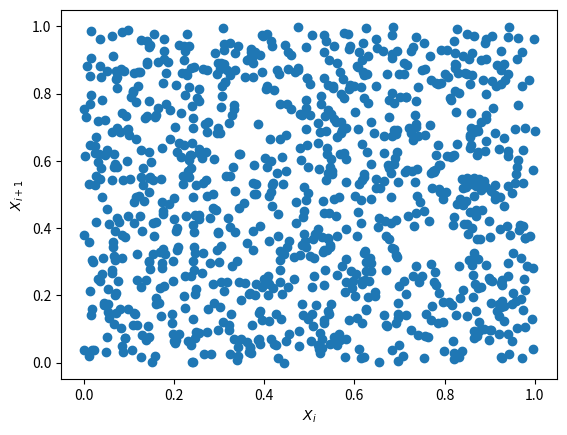
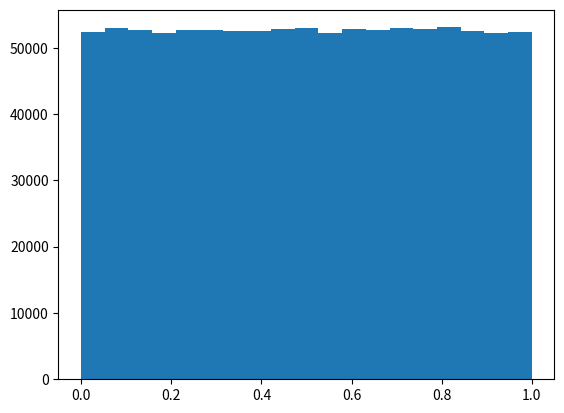
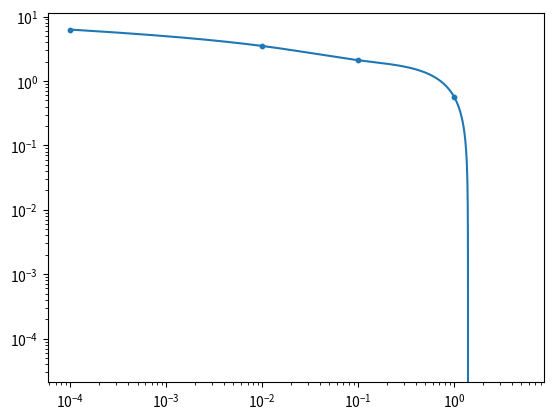

Python code for these plots, in order:
import numpy as np
import matplotlib.pyplot as plt


def poisson(lam, k):
    # TODO Makes almost zero for some values, need to change calculation
    """
    Possion Function (lambda^k)*(e^-lambda)/(k!)
    :param lam:
    :param k:
    :return:
    """
    exponent_part = np.float64(np.exp(-1. * lam))
    first_part = np.float64(lam ** k)
    # Factorial part....
    fact = np.float64(1)
    for i in range(1, np.int64(k + 1)):
        fact *= i

    final_result = np.float64((first_part * exponent_part) / fact)
    return final_result


print(poisson(1, 0))
print(poisson(5, 10))
print(poisson(3, 21))
print(poisson(2.6, 40))
# print(poisson(101,200))

seed = 5227

"""

Add x^2*4*pi for a 1D integral to make it the spherical one

Use midpoint rule, since there is a 0

A = 1/everything else


"""


def random_generator(seed, m=2 ** 64 - 1, a=2349543, c=913842, a1=21, a2=35, a3=4, a4=4294957665):
    """
    Generates psuedorandom numbers with a combination of (M)LCC, 64 bit shift, and MWC
    :param seed: Seed to use
    :param m:
    :param a:
    :param c:
    :return:
    """

    # First linear congruential generator
    # While true, so the generator never stops making new numbers
    # This is used to make sure teh XOR shift is 64 bit
    bit_64 = 0xffffffffffffffff
    while True:
        # This is MLCC part
        generated_number = (a * seed + c) % m
        # Now bit shift
        generated_number = generated_number ^ (generated_number >> a1) & bit_64
        generated_number = generated_number ^ (generated_number << a2) & bit_64
        generated_number = generated_number ^ (generated_number >> a3) & bit_64

        # Now MWC part
        mwc_out = a4 * (generated_number & (2 ** 32 - 1)) + (generated_number >> 32)

        seed = mwc_out
        # m = third_output
        mwc_out = mwc_out / m

        if mwc_out > 1.:
            # Have to make it between 1 and 0, so mod 1. makes sure its between 0 and 1 now
            close_to_final = mwc_out % 1.
        else:
            close_to_final = mwc_out

        yield close_to_final


rand_gen = random_generator(seed)

first_thousand = []
first_thousand_x_1 = [0.0]
# 1b first one
for i in range(1000):
    first_thousand.append(next(rand_gen))
    if i > 0:
        first_thousand_x_1.append(first_thousand[i - 1])

# Now plot xi+1 vs xi

plt.scatter(first_thousand, first_thousand_x_1)
# plt.scatter([i for i in range(1000)], first_thousand_x_1)
plt.xlabel("$X_i$")
plt.ylabel("$X_{i+1}$")
plt.show()

first_million = []
for i in range(1000000):
    first_million.append(next(rand_gen))

plt.hist(first_million, bins=np.linspace(0.0, 1.0, 20))
plt.show()

"""

End of Part 1

"""


def part_two(a, b, c, n=100, rand_generator=rand_gen):
    """
    Integrate density profile

    x = r/r_vir so th radius relative to the virial radius

    0 to x_max = 5 gives average total number of satellites


    n(x) = A<N_sat>(x/b)^(a-3) ep(-(x/b)^c)

    Solve lll_V n(r) dV = <N_sat>
    The 3D spherical integral from 0 to 5


    :param a:
    :param b:
    :param c:
    :param n:
    :return:
    """

    def interpolation_aspect():
        """
        This performs the interpolation part of 2 b)
        :return:
        """
        r_val = [1E-4, 1E-2, 1E-1, 1, 5]
        integral_vals = [sat_equation_no_A(r) for r in r_val]

    def derivative_dn_dx(b):
        """
        Returns the numerical derivative of the equation at x = b
        Returns the analytical result as well
        :param b:
        :return:
        """

        raise NotImplementedError

    def generate_satallite_positions(number_of_satallites):
        """
        Generates random positions that follow the profile of equation 2

        To sample the distribution, rejection sampling is used. The reason for this is the ease of implementing it
        for this problem, since only have to check if the random sample is less than the p(x) given in the handin

        In rejetion sampling, you accept the x value if the y value for that x is less than or equal to p(x)

        p(x) in this case is n(x)*4*pi*x^2 dx / N_sat = (4*pi*A*b^3*(x/b)^a*exp(-(x/b)^c)*(a-c*(x/b)^c-1)/(x^2))
        The N_sat cancels with the one in the n(x)

        :param number_of_satallites: Number of satallites to generate
        :return:
        """

        def p_x(x):
            """
            Since only using 100 satallites for each, this is the way to go
            :param x:
            :return:
            """
            return three_d_integral(x, A, num_sats=100)

        # Now generate random x values, plug into sat equation to get a value, and see if its less than p_x
        sat_radius = []
        sat_input = []
        sat_theta = []
        sat_omega = []

        # Need min and max values for the rejection y sample
        min_y_value = min(
            [sat_equation(i, A, num_satallites=number_of_satallites) / number_of_satallites for i in r_val])

        while len(sat_radius) < number_of_satallites:
            input_x = next(rand_gen) * 5
            random_radius = sat_equation(input_x, A=A, num_satallites=number_of_satallites) / number_of_satallites
            if random_radius <= p_x(random_radius):
                sat_radius.append(random_radius)
                sat_input.append(input_x)


"""


Part 2. This part deals with a 3D spherical integral and other things


"""

# First part is generating a,b,c for the rest of part 2
a = 1.4 * next(rand_gen) + 1.1
b = 1.5 * next(rand_gen) + 0.5
c = 2.5 * next(rand_gen) + 1.5


def sat_equation(r, A, num_satallites=100):
    return A * num_satallites * (r / b) ** (a - 3) * np.exp(-(r / b) ** c)

    # Since we are integrating the sat_equation in 3D spherical integral, but only a dependence on r, integral
    # corresponds to sat_equation times dV, or the derivative of the volume of the sphere, so 4 * pi * r^2


def three_d_integral(r, A, num_sats):
    volume_of_sphere = 4 * np.pi * r ** 2
    return volume_of_sphere * sat_equation(r, A, num_sats)


def sat_equation_no_A(r):
    """
    This is for finding A, only need the radius then
    :param r: Radius in terms of r = Radius/(Virial Radius)
    :return:
    """
    volume_of_sphere = 4 * np.pi * r ** 2
    return volume_of_sphere * ((r / b) ** (a - 3) * np.exp(-(r / b) ** c))


def integration_alg(func, lower_bound, upper_bound, number_of_steps):
    """

    :param func: function to use in integration, when given a radius, will return the value at that point
    :param lower_bound: lower bound of integration
    :param upper_bound: upper bound of integration
    :param number_of_steps: number of steps to do
    :return:
    """

    # Current method if the midpoint rule, as the function is an improper integral from the lower bound being 0

    # Need to integrate from lower_bound to upper_bound in number_of_steps

    # lower bound is 0, if there is a radius of 0, then no satallites in it
    integration_value = 0
    step_size = (upper_bound - lower_bound) / number_of_steps
    for i in range(number_of_steps):
        if i != 0:
            # Current step can be just i*step_size but only if integral always starts at 0
            # since it might not, need a starting point otherwise:
            current_step = lower_bound + i * step_size
            prev_step = lower_bound + (i - 1) * step_size

            # Current midpoint is the current step + the prev step divided by 2
            # F(mk) where mk = (tk + tk-1)/2
            current_midpoint = (current_step + prev_step) / 2
            integration_value += func(current_midpoint)

    # Last bit is the multiplication by the step size to get the full value
    integration_value *= step_size

    return integration_value

    # To get A, realize that <N_sat> is on both sides, so equation becomes
    # A * integral = 1, so A = 1 / integral, to do it then need different equation than in sat_equation


A = 1 / integration_alg(sat_equation_no_A, lower_bound=0, upper_bound=5, number_of_steps=10000)
print("A: ", A)

interp_data_points = [1e-4, 1e-2, 1e-1, 1, 5]

measured_values = [np.log10(sat_equation(r, A)) for r in interp_data_points]


# Now need to interpolate between the points

def act_cub_spline(x, y):
    len_x = len(x)

    h = [x[i+1]-x[i] for i in range(len_x-1)]

    A = np.zeros((len_x,len_x))
    A[0,0] = 1.

    for i in range(len_x-1):
        if i != (len_x - 2):
            A[i+1,i+1] = 2*(h[i] + h[i+1]) # Going down the diagonal, do the 2*(differences)
        A[i+1, i] = h[i]
        A[i, i+1] = h[i] # The left and right sode of this one, which is the upper and lower edges

    A[0,1] = 0.0 # so natural cubic spline
    A[len_x - 1, len_x - 2] = 0.0
    A[len_x - 1, len_x - 1] = 1.0 # Cubic spline end, should be 0?

    B = np.zeros(len_x) # RHS of equation
    for i in range(len_x - 2):
        B[i + 1] = 3*(y[i+2] - y[i+1]) / h[i+1] - 3*(y[i+1] - y[i])/h[i]

    import scipy.linalg
    c = scipy.linalg.solve(A, B)

    # Now can calculate B and D
    d = []
    b = []
    for i in range(len_x - 1):
        d.append((c[i + 1] - c[i]) / (3.0 * h[i]))
        tb = (y[i + 1] - y[i]) / h[i] - h[i] * \
             (c[i + 1] + 2.0 * c[i]) / 3.0
        b.append(tb)

    xs = np.arange(0, 5, 0.0001)
    print("X Min: {} Max: {}".format(x[0], x[-1]))
    interpolated_points = []
    import bisect
    for point in xs:
        point = np.log10(point)
        # Get closest point first
        if point < x[0]:
            interpolated_points.append(None)
            continue
        elif point > x[-1]:
            interpolated_points.append(None)
            continue
        i = bisect.bisect(x, point) - 1
        dx = point - x[i]
        interpolated_points.append(y[i] + b[i] * dx + c[i] * dx ** 2 + d[i] * dx ** 3)

    plt.plot(xs, interpolated_points)
    plt.scatter(interp_data_points, measured_values, s=10)
    plt.xscale("log")
    plt.yscale("log")
    plt.show()
    plt.cla()

x = [1e-4, 1e-2, 1e-1, 1, 5]
A = 1 / integration_alg(sat_equation_no_A, lower_bound=0, upper_bound=5, number_of_steps=10000)
y = [np.log10(sat_equation(r, A)) for r in x]

act_cub_spline(np.log10(x), y)
exit()


# TODO Add interpolation method here, cubic spline, etc.
def cubic_spline(xdata, ydata):
    """
    This method was chosen because in the slides it acheived fairly good fits hile being simpler than the Akima spline

    Natural because at i= and i = N-1, setting y'' = 0

    This is then the equation" y = Ayi + Byi+1 + Cy''i + Dy''i+1

    A = (xi+1 - x) / (xi + 1 - xi)
    B = 1 - A
    C = 1/6*(A^3-A)(xi+1-xi)^2
    D = 1/6*(B^3 - B)(xi+1-xi)^2

    first deriv = y2-y1/x2-x + (1-2t)*a(1-t)+bt/(x2-x1) + t(1-t)b-a/x2-x1

    second deriv 2*(b-2a+(a-b)*3t)/(x2-x1)^2)

    t(x) = x - x1/x2 - x1
    a =
    :return:
    """

    num_points = len(xdata) - 1

    # Assume sorted points, because these will be

    A = np.zeros(shape=(4*num_points,4*num_points))
    b = np.zeros(shape=(4*num_points,1)) # RHS

    for i in range(num_points):
        # 2n equations from
        A[i][4*i+0] = xdata[i]**3
        A[i][4*i+1] = xdata[i]**2
        A[i][4*i+2] = xdata[i]
        A[i][4*i+3] = 1
        b[i] = ydata[i]
        # This is x3+x2+x+1 = y

        A[num_points+i][4*i+0] = xdata[i+1]**3
        A[num_points+i][4*i+1] = xdata[i+1]**2
        A[num_points+i][4*i+2] = xdata[i+1]
        A[num_points+i][4*i+3] = 1
        b[num_points+i] = ydata[i+1]
        # This is xi+1**3+xi+1**2+xi+1+1 = yi+1

        if i == 0:
            continue

        # now for the other 2n-2 equations to make it cubic
        # 3*a*x**2 + 2*b*c + c = 3*ai+1*xi**2 + 2*bi+1*xi + ci+1
        # 6ai*xi + 2*bi = 6ai+1*xi + 2*bi+1
        # For 1 to n-1, so 2n-2 total
        A[2*num_points+(i-1)][4*(i-1)+0] = 3*xdata[i]**2
        A[2*num_points+(i-1)][4*(i-1)+1] = 2*xdata[i]
        A[2*num_points+(i-1)][4*(i-1)+2] = 1
        A[2*num_points+(i-1)][4*(i-1)+0+4] = -3*xdata[i]**2
        A[2*num_points+(i-1)][4*(i-1)+1+4] = -2*xdata[i]
        A[2*num_points+(i-1)][4*(i-1)+2+4] = -1
        b[2*num_points+(i-1)] = 0

        # Now for the second equation
        A[3*num_points+(i-1)][4*(i-1)+0] = 6*xdata[i]
        A[3*num_points+(i-1)][4*(i-1)+1] = 2
        A[3*num_points+(i-1)][4*(i-1)+0+4] = -6*xdata[i]
        A[3*num_points+(i-1)][4*(i-1)+1+4] = -2
        b[3*num_points+(i-1)] = 0

    # For natural spline, set endpoints
    A[3*num_points-1+0][0+0] += 6*xdata[0]
    A[3*num_points-1+0][0+1] += 2
    b[3*num_points-1+0] += 0

    A[3*num_points+num_points-1][4*(num_points-1)+0] += 6*xdata[num_points]
    A[3*num_points+num_points-1][4*(num_points-1)+1] += 2
    b[3*num_points+num_points-1] += 0

    from pprint import pprint
    pprint(A)
    print()
    print(b)

    import scipy.linalg
    x = scipy.linalg.solve(A, b)
    spline = []
    act_spline = []
    for i in range(num_points):
        spline.append({"u": xdata[i], "v": xdata[i+1],
                       "a": float(x[4*i+0]),
                       "b": float(x[4*i+1]),
                       "c": float(x[4*i+2]),
                       "d": float(x[4*i+3])})

    print(spline)

    for index, interval in enumerate(interp_data_points):
        if index == 0:
            continue
        for p in spline:
            if np.isclose(p['u'], interp_data_points[index-1]) and np.isclose(p['v'], interp_data_points[index]):
                xs = np.linspace(p['u'],p['v'])
                interpolated_points = [p['a']*i**3+p['b']*i**2+p['c']*i+p['d'] for i in xs]
                plt.plot(xs, interpolated_points)
                plt.scatter(interp_data_points, measured_values, s=20)
                plt.show()
                plt.cla()

    raise NotImplementedError

# Now onto Part c, numerical differentiation

def n(x):
    return three_d_integral(x, A, 1)


def analytic_derivative(b):
    """
    Computed on Wolfram Alpha, this is the actual derivative with respeict to dx

    Since at x =b ,
    :return:
    """
    x = b
    return (4 * np.pi * A * b ** 3 * (x / b) ** a * np.exp(-(x / b) ** c) * (a - c * (x / b) ** c - 1) / (x ** 2))


def derivative(func, b, step_size=0.1, iterations=5):
    """
    This uses the central differences method to calculate the derivative of a function

    The step size was chosen to minimize the error between the numerical and analytical results, smaller step size resulted
    in a larger error, as well as a larger step size

    Ridder method: keep decreasing step_size until error grows

    A(1,m) = f(x+h/2^m-1) - f(x-h/2^m-1)/(2h/s^m-1)
    A(n,m) = 4^n-1*A(n-1,m+1) - A(n-1,m)/(4^n-1)-1)

    :param b:
    :return:
    """

    def A_deriv(n, m):
        if n == 1:
            result = (func(b + step_size / 2 ** (m - 1)) - func(b - step_size / (2 ** (m - 1)))) / (
                        2 * step_size / (2 ** (m - 1)))
        else:
            result = (4 ** (n - 1) * A_deriv(n - 1, m + 1) - A_deriv(n - 1, m)) / (4 ** (n - 1) - 1)
        return result

    best_approx = np.inf
    m = 1
    for i in range(iterations):
        deriv = A_deriv(i + 1, m)
        m += 1
        if analytic_derivative(b) - deriv < best_approx:
            best_approx = deriv

    return deriv


print("Analytic: {}\n Numerical: {}\n Difference: {}\n".format(np.round(analytic_derivative(b), 12),
                                                               np.round(derivative(n, b), 12),
                                                               np.round(analytic_derivative(b), 12) - np.round(
                                                                   derivative(n, b), 12)))


# Part D Sampling

def random_sample(func, xmin, xmax, ymin, ymax, num_samples):
    """
    This random sampling uses the rejection method, primarily because its the easiest to implement

    For this project, since x can be between 0 and 5, y is also between 0 and 5

    Generate random numbers in both, if y < p_x(x) then the data point is accepted

    :return:
    """

    inputs = []
    outputs = []

    while len(outputs) < num_samples:
        x = next(rand_gen) * (xmax - xmin) + xmin
        y = next(rand_gen) * (ymax - ymin) + ymin
        if y <= func(x, A, 1):
            inputs.append(x)
            outputs.append(y)

    return inputs, outputs


rand_sample_x, rand_sample_y = random_sample(three_d_integral, 1e-8, 5, 1e-8, 5, 10000)
print("Max: ", np.max(rand_sample_x))
plt.scatter(rand_sample_x, rand_sample_y, s=1)
plt.plot(np.arange(0, 5, 0.001), [three_d_integral(i, A, 1) for i in np.arange(0, 5, 0.001)], 'r')
plt.title("Random Sampling")
# plt.xscale('log')
# plt.yscale('log')
plt.show()


# Now need to create random phi and theta for the given r values

def create_halo(number_of_satallites):
    rand_sample_x = random_sample(three_d_integral, 0, 5, 0, 5, number_of_satallites)[0]

    # now randomize the phi and thetas
    phi_sample = []
    theta_sample = []

    for _ in rand_sample_x:
        phi_sample.append((2 * np.pi * next(rand_gen)))
        theta_sample.append(np.pi * next(rand_gen))

    return rand_sample_x, phi_sample, theta_sample


# Now outputting them
# for r, p, t in create_halo(100):
#    print("R: {} $\phi$: {} $\\theta$: {}".format(r, p, t))


# Part e, the log-log histogram


# Given N(x)

def n(x):
    return three_d_integral(x, A, 100)


# Need to Generate 1000 Halos Now

log_bins = np.logspace(-4, 0.69897000433, 21)  # Need 21 for the end of the bins, goes from 1e-4 to 5 in logspace


def create_haloes(number_of_haloes):
    """
    Creates a set number of haloes with 100 satallites each
    :param number_of_haloes:
    :return:
    """

    haloes = []
    radii = []
    for i in range(number_of_haloes):
        r, p, t = create_halo(100)
        haloes.append([r, p, t])
        radii.append(r)

    radii = np.asarray(radii)
    radii = np.concatenate(radii)
    return haloes, radii


def calc_avg_satallites_per_bin(bin_values, bins, num_haloes):
    """
    Divide bin values by width of bins, then by number of haloes used to create it
    Gives average number of satallies per bin
    :param bin_values:
    :param bins:
    :return:
    """

    new_averages = []

    for index, element in enumerate(bin_values):
        avg_per_halo = element / num_haloes  # Divide by number of haloes to get average per halo
        avg_per_bin_width = avg_per_halo / (
                    bins[index + 1] - bins[index])  # Divide by bin width to normalize for bin width
        new_averages.append(avg_per_bin_width)

    return np.asarray(new_averages)


haloes, radii = create_haloes(1000)
bin_values, bins, _ = plt.hist(radii, bins=log_bins)
plt.cla()
new_bin_values = calc_avg_satallites_per_bin(bin_values, bins, 1000)
plt.title("Log-Log of N(x)")
plt.xscale("log")
plt.yscale("log")
plt.plot(np.arange(1e-4, 5, 0.001), n(np.arange(1e-4, 5, 0.001)), 'r')
plt.hist(np.logspace(-4, 0.69897000433, 20), weights=new_bin_values, bins=log_bins)
plt.show()

"""

Part f Root Finding

"""


def n(x):
    return three_d_integral(x, A, 100)


def root_finder(bracket=[1e-8, 5], epsilon=0.001, max_iter=500, root_to_find=1 / 2):
    """
    Find the roots, easiest method to do is the bisection method, so deciding on that one

    First bracket the root, and see where the function changes sign -> that is the root

    Gaurunteed to work (according to the slides), unlike secant method or some of the other ones

    N(x) = y/2 => y = 2*N(x)

    Essentially finding two roots, need to bracket on one side with bracket of [0,Nmax], other with [Nmax,5]

    Uses root_to_find by subtracting that value from the rest of the stuff, so that the root wanted is at 0

    :return:
    """

    for i in range(max_iter):
        mid_point = (bracket[0] + bracket[1]) / 2.
        # Now check to see which half the root is in
        # Is the midpoint the root?
        mid_value = n(mid_point) - root_to_find
        f_a = n(bracket[0]) - root_to_find
        if f_a * mid_value < 0:  # They have opposite signs
            bracket[1] = mid_point
        elif -1. * epsilon < mid_value < epsilon:  # This is the root within epsilon
            return mid_point
        else:
            # Other two have opposite signs
            bracket[0] = mid_point
        # Now check if it has converged, that is if the space between the brackets is within epsilon
    # If it gets to here, then no root found after the max iterations
    print("Root not found in {} iterations".format(max_iter))
    return (bracket[0] + bracket[1]) / 2.


Nmax = n(np.arange(1e-4, 5, 0.001))
max_index = list(Nmax).index(max(Nmax))
max_val = np.arange(1e-4, 5, 0.001)[max_index]

# There are two roots in this problem, as half the max happens on either side of the max
lower_root = root_finder(bracket=[1e-8, max_val], root_to_find=n(max_val) / 2.)
upper_root = root_finder(bracket=[max_val, 5], root_to_find=n(max_val) / 2.)
print("Root = {}, {}".format(lower_root, upper_root))
print("N(x) Value at Roots: {} {} \n Max Value: {}".format(n(lower_root), n(upper_root), n(max_val)))

"""

Part g) Sorting, histogram, and Poisson checking

"""

# Get the radial bin with the largest number of galaxies
index_of_radial_bin_max = list(bin_values).index(max(bin_values))
inner_radius = log_bins[index_of_radial_bin_max]
outer_radius = log_bins[index_of_radial_bin_max + 1]


# Now sort the 1000 haloes on their ownm using Mergesort
def merge_sort(arr):
    """

    Mergesort implementation

    Takes an array, which is then split recursively until there is only single element arrays

    Then builds them back up, sorting them as it goes, resulting in O(nlogn) time
    """

    if len(arr) > 1:
        # Split array
        mid_point = int(len(arr) / 2.)
        lower_half = arr[:mid_point]
        upper_half = arr[mid_point:]
        merge_sort(lower_half)
        merge_sort(upper_half)

        # This only occurs after arr is split into all 1 element arrays
        # Starts with 2 subarrays of 1, building up to the whole list

        i = 0
        j = 0
        k = 0
        while i < len(lower_half) and j < len(upper_half):
            if lower_half[i] < upper_half[j]:
                arr[k] = lower_half[i]
                i += 1
            else:
                arr[k] = upper_half[j]
                j += 1
            k += 1

        # Now if N is not even, then either the lower or upper half will have extra elements
        # so need to add those, already in order, elements
        for l in range(i, len(lower_half)):
            arr[k] = lower_half[l]
            k += 1
        for l in range(j, len(upper_half)):
            arr[k] = upper_half[l]
            k += 1

        # Now arr is sorted, return it
        return arr


# Then only select ones that fall within that range between the two
for index, elements in enumerate(haloes):
    radiii, _, _ = elements
    haloes[index][0] = merge_sort(radiii)

selected_satallites = []

for radiii, _, _ in haloes:
    # Now they are sorted, only select the ones inbetween the radial values
    start_index = -1
    end_index = -1
    for index, element in enumerate(radiii):
        if element > inner_radius and start_index < 0:
            start_index = index
            break
    # Reversing list and going backwards means we can ignore where most of the galaxies are, and only select the one
    # that creates the border of the bin
    for index, element in reversed(list(enumerate(radiii))):
        if element < outer_radius and end_index < 0:
            end_index = index + 1  # Need to add one since slice does not include the last element specified
            break
    selected_satallites.append(radiii[start_index:end_index])

selected_satallites = np.asarray(selected_satallites)

nums_in_bins = [len(sat) for sat in selected_satallites]
nums_in_bins = merge_sort(nums_in_bins)

print("Median Value: {}".format(nums_in_bins[int(len(nums_in_bins) / 2)]))
print("16th Percentile: {}".format(nums_in_bins[int(0.16 * len(nums_in_bins))]))
print("84th Percentile: {}".format(nums_in_bins[int(0.84 * len(nums_in_bins))]))

poisson_values = []
start_poisson = nums_in_bins[0]
for value in np.arange(start_poisson, 33):
    poisson_values.append(poisson(sum(nums_in_bins) / len(nums_in_bins), 0))
print("Poisson: {}".format(poisson_values))

#print(max(np.asarray(nums_in_bins)/sum(nums_in_bins)))
#print(min(np.asarray(nums_in_bins)/sum(nums_in_bins)))
#nums_in_bins = np.asarray(nums_in_bins)/sum(nums_in_bins)
bin_values, _, _ = plt.hist(nums_in_bins, bins=1000)
plt.cla()
bin_values = bin_values / sum(bin_values)
plt.hist(np.linspace(min(nums_in_bins), max(nums_in_bins), 1000), bins=1000, weights=bin_values)
plt.plot(np.arange(start_poisson, 33), poisson_values, 'r')
plt.show()

"""

Part 2h interpolate in 3D

"""


def sat_equation_A_cube(r, a, b, c):
    """
    This is for finding A, only need the radius then
    :param r: Radius in terms of r = Radius/(Virial Radius)
    :return:
    """
    volume_of_sphere = 4 * np.pi * r ** 2
    return volume_of_sphere * ((r / b) ** (a - 3) * np.exp(-(r / b) ** c))


def integration_alg(func, lower_bound, upper_bound, number_of_steps, a, b, c):
    """

    :param func: function to use in integration, when given a radius, will return the value at that point
    :param lower_bound: lower bound of integration
    :param upper_bound: upper bound of integration
    :param number_of_steps: number of steps to do
    :return:
    """

    # Current method if the midpoint rule, as the function is an improper integral from the lower bound being 0

    # Need to integrate from lower_bound to upper_bound in number_of_steps

    # lower bound is 0, if there is a radius of 0, then no satallites in it
    integration_value = 0
    step_size = (upper_bound - lower_bound) / number_of_steps
    for i in range(number_of_steps):
        if i != 0:
            # Current step can be just i*step_size but only if integral always starts at 0
            # since it might not, need a starting point otherwise:
            current_step = lower_bound + i * step_size
            prev_step = lower_bound + (i - 1) * step_size

            # Current midpoint is the current step + the prev step divided by 2
            # F(mk) where mk = (tk + tk-1)/2
            current_midpoint = (current_step + prev_step) / 2
            integration_value += func(current_midpoint, a, b, c)

    # Last bit is the multiplication by the step size to get the full value
    integration_value *= step_size

    return integration_value

    # To get A, realize that <N_sat> is on both sides, so equation becomes
    # A * integral = 1, so A = 1 / integral, to do it then need different equation than in sat_equation


# First need to create the 3D cube of values
b_range = np.arange(0.5, 2.1, 0.1)
a_range = np.arange(1.1, 2.6, 0.1)
c_range = np.arange(1.5, 4.1, 0.1)

A_values = np.zeros((len(a_range), len(b_range), len(c_range)))
indicies = []
# now fill in the 6240 values in the 3D cube of values
for i, a in enumerate(a_range):
    for j, b in enumerate(b_range):
        for k, c in enumerate(c_range):
            A_values[i, j, k] = 1 / integration_alg(sat_equation_A_cube,
                                                    lower_bound=0,
                                                    upper_bound=5,
                                                    number_of_steps=10000,
                                                    a=a, b=b, c=c)
            indicies.append((i,j,k))

print(A_values.flatten().shape)

# TODO Save to file and load as it takes awhile to generate

# Now have the 3D cube of values, need to write an interpolator for them
# Can  take the 1D interpolator and apply it to here


"""

Part 3

"""

# Read in file, one at a time for memory limits

with open("satgals_m12.txt", "r") as mass_haloes:
    mass_haloes.readline()
    mass_haloes.readline()
    mass_haloes.readline()
    # Now next one will be number of haloes
    num_haloes = mass_haloes.readline()
    haloes = []
    for line in mass_haloes:
        if "#" in line:
            # new halo
            haloes.append([])
        else:
            try:
                radius = float(line.split(" ")[0])
                haloes[-1].append(radius)
            except:
                print("No Radius, but not #")
                print(line)




"""

b Fit a function. because otherwise interpolating 3 values based off a single value, whle fitting a function to each
should be easier to do.

"""
